The GitHub repository devansh6291/kabadiwala contains a labelled image folder "demo" with 5 categories: cable, mixed plastics, mobile phone, motherboard, scrap metal. Examples follow, each with its label.

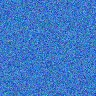
Label: mixed plastics

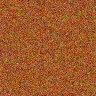
Label: cable

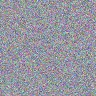
Label: scrap metal

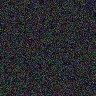
Label: mobile phone

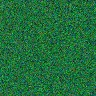
Label: motherboard

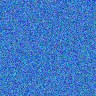
Label: mixed plastics
